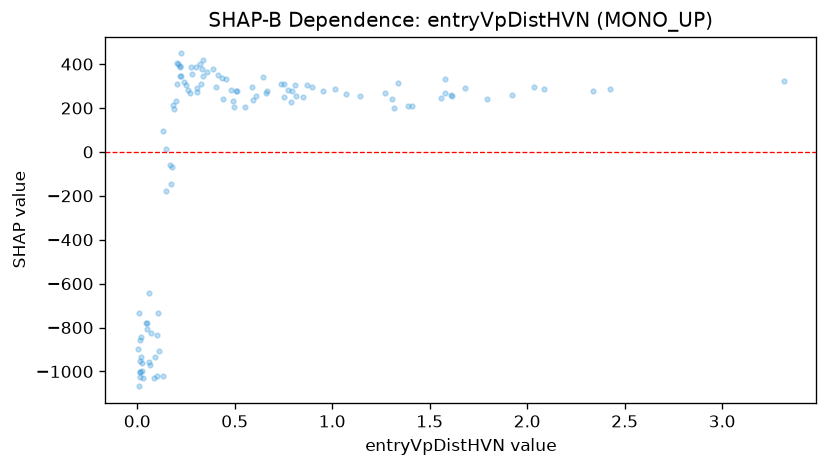

The file beside this chart, header and first rows:
feature_value, shap_value
0.049, -780.8
1.683, 288.8
0.173, -148.1
0.099, -833.1
0.36, 362.1
0.088, -1031
0.387, 378
0.22, 393.1
0.002, -899.6
0.587, 297.7
0.066, -970.8
0.209, 402.2
0.026, -996.1
0.099, -1021
0.66, 270.3
0.321, 398.2
0.071, -824.1
0.302, 387.2
0.015, -1001
0.146, -177.9
0.337, 419.8
0.03, -1028
1.337, 313.8
0.222, 448.5
0.643, 339.9
0.737, 310.8
0.013, -1024
1.577, 330.3
0.22, 387.4
0.453, 331.3
0.109, -906.3
0.809, 307
2.423, 286.4
1.273, 268
0.058, -644.2
0.788, 226.6
0.206, 405.2
0.132, -1021
0.416, 351.5
0.276, 385
0.61, 254.3
0.059, -954.8
0.24, 319.8
0.011, -1068
0.012, -854.9
0.02, -934.4
0.339, 347.5
0.752, 311.1
0.755, 250.3
0.021, -844.8
0.442, 241.1
0.015, -1001
0.282, 355.9
0.185, 213
1.61, 259.9
1.143, 256.3
0.179, -66.61
1.072, 262
0.107, -733.4
0.133, 96.88
... 51 more rows
